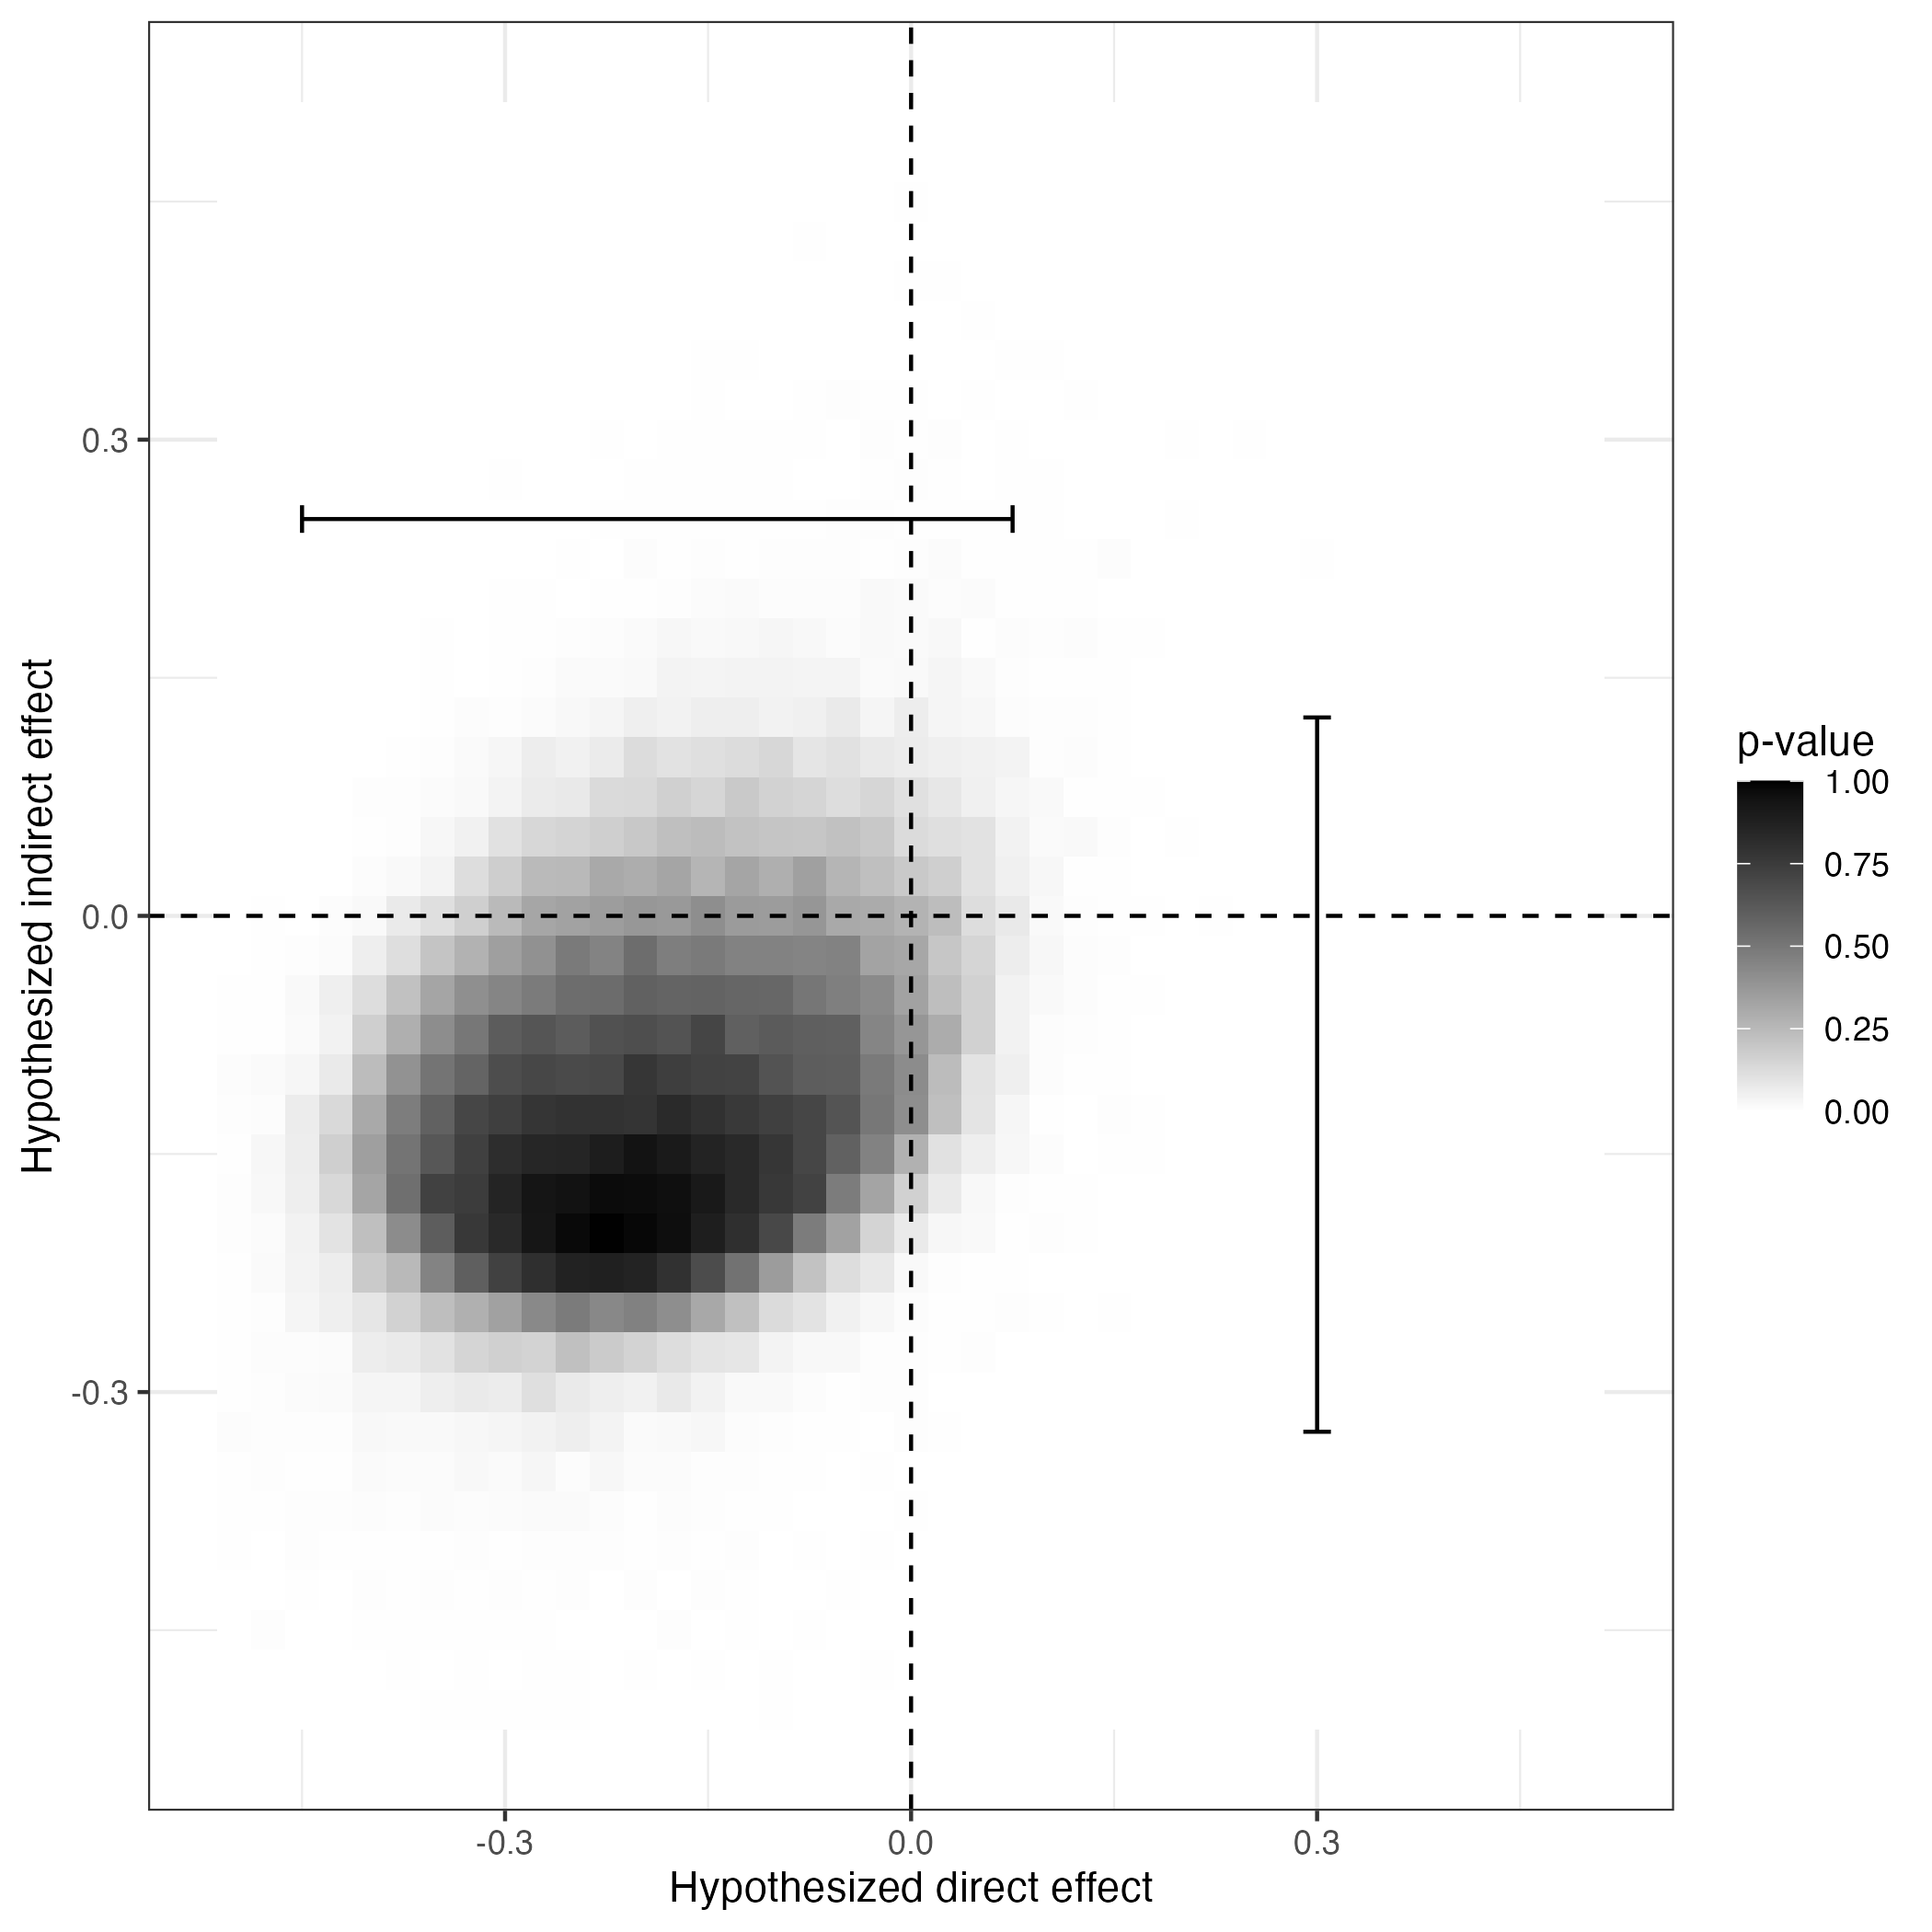

The file beside this chart, header and first rows:
claim, value
figure_a2: direct effect, -0.225
figure_a2: direct 95% CI lower, -0.45
figure_a2: direct 95% CI upper, 0.075
figure_a2: indirect effect, -0.2
figure_a2: indirect 95% CI lower, -0.325
figure_a2: indirect 95% CI upper, 0.125
